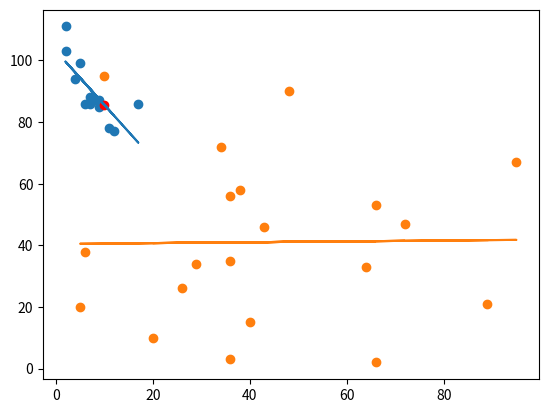

Source code (Python):
import matplotlib.pyplot as plt
import numpy as np
from scipy import stats

"""
Linear Regresion
"""
def generate_model(x, y):
    slope, intercept, r, p, std_err = stats.linregress(x, y)
    model_func = lambda x : slope * x + intercept
    mymodel = list(map(model_func, x))
    return model_func, mymodel, r;


x = [5,7,8,7,2,17,2,9,4,11,12,9,6]
y = [99,86,87,88,111,86,103,87,94,78,77,85,86]

model_func, mymodel, r = generate_model(x, y)
print('mymodel', mymodel)
print('r-squared', r)

"""
predict value
"""
speed = model_func(10)

plt.scatter(x, y)
plt.scatter(10, speed, color='red')
plt.plot(x, mymodel)
plt.show()



"""
Bad Fit
Example where linear regression is not valid
"""
x = [89,43,36,36,95,10,66,34,38,20,26,29,48,64,6,5,36,66,72,40]
y = [21,46,3,35,67,95,53,72,58,10,26,34,90,33,38,20,56,2,47,15]

model_func, mymodel, r = generate_model(x, y)
print('mymodel', mymodel)
print('r-squared', r)

plt.scatter(x, y)
plt.plot(x, mymodel)
plt.show()

